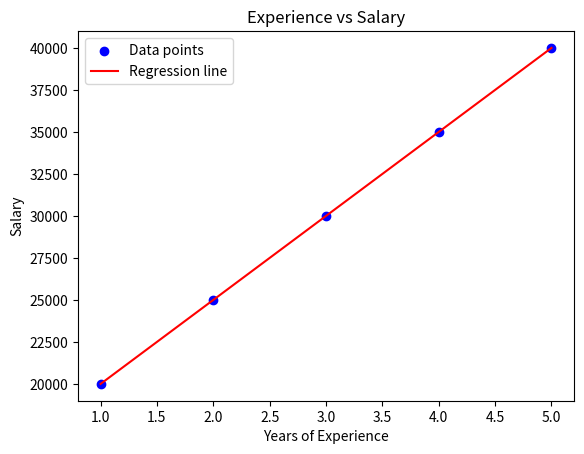

Write Python code to recreate this figure.
# Q3. Train linear regression model.
# predict salary for 6 years of experience
# Plot regression line using matplotlib
# Dataset:
# Experience (X) = [1, 2, 3, 4, 5]
# Salary (Y) = [20000, 25000, 30000, 35000, 40000]
# Expected output:
# Predicted salary for 6 years of experience: 45000
# Graph should Display:
# Data points (Experience vs Salary)
# Regression line

import matplotlib.pyplot as plt

def train_linear_regression(X, Y):
    # Calculate means
    mean_X = sum(X) / len(X)
    mean_Y = sum(Y) / len(Y)

    # Calculate slope (m)
    numerator = sum((X[i] - mean_X) * (Y[i] - mean_Y) for i in range(len(X)))
    denominator = sum((X[i] - mean_X) ** 2 for i in range(len(X)))
    m = numerator / denominator

    # Calculate intercept (c)
    c = mean_Y - m * mean_X

    return m, c

def predict_salary(m, c, years_of_experience):
    return m * years_of_experience + c

def plot_regression_line(X, Y, m, c):
    plt.scatter(X, Y, color='blue', label='Data points')
    plt.plot(X, [m * x + c for x in X], color='red', label='Regression line')
    plt.xlabel('Years of Experience')
    plt.ylabel('Salary')
    plt.title('Experience vs Salary')
    plt.legend()
    plt.show()

def main():
    # Dataset
    X = [1, 2, 3, 4, 5]
    Y = [20000, 25000, 30000, 35000, 40000]

    # Train model
    m, c = train_linear_regression(X, Y)

    # Predict salary for 6 years of experience
    predicted_salary = predict_salary(m, c, 6)
    print(f"Predicted salary for 6 years of experience: {predicted_salary}")

    # Plot regression line
    plot_regression_line(X, Y, m, c)

if __name__ == "__main__":
    main()
